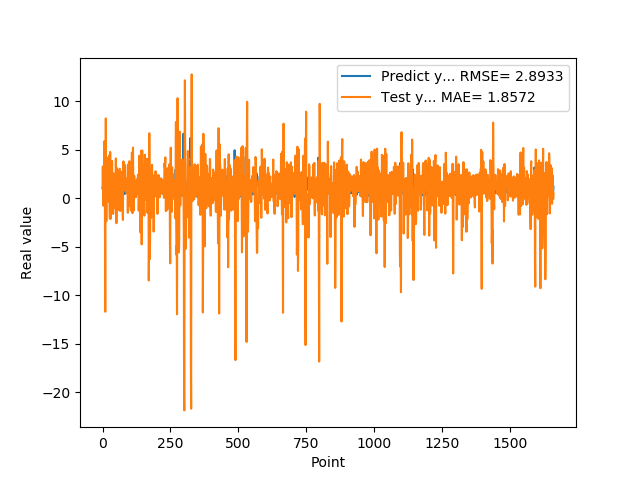

The file beside this chart, header and first rows:
1.074290990829999792e+00, 9.890770897558426311e-01
9.521890282630000035e-01, 3.269277501129549179e+00
9.879170060160000766e-01, 1.462773771946644263e+00
1.011654973029999960e+00, -7.576760367369480553e-01
0.000000000000000000e+00, 4.333985125314537279e-01
7.643579840659999736e-01, -7.324894207438116256e-01
7.788103222849999119e-01, 2.341158675980065329e+00
3.306220054629999794e+00, 5.883404911063902176e+00
1.055441975589999970e+00, 5.384797843333484657e+00
7.543110251430000801e-01, -5.186172597002991047e+00
7.915459871289999283e-01, -1.168942504092963830e+01
1.409499049189999909e+00, 1.671487984592292975e+00
8.875439763070001042e-01, 8.224189400805750338e+00
6.401469707490000660e-01, 6.674180679337669009e-01
5.082880258560000808e-01, -2.366113272204731111e+00
8.640019893649999450e-01, 1.060540027710997091e+00
5.725920200349999822e-01, 4.208351770252073187e+00
8.469420075419999971e-01, 2.269546288165480874e+00
9.181020259860001032e-01, 8.958444404800783856e-01
7.976629734039999420e-01, 1.826600194215229456e+00
9.608020186419998776e-01, 7.162000411907721853e-01
9.555831551549999192e-01, 4.058653136041836529e-01
3.470349907879999862e-01, 1.330614731295724384e+00
9.546210169789999256e-01, -3.796931932813925603e-01
1.293938040730000072e+00, 1.785754144183237635e+00
5.251880288119999962e-01, 4.444288065317175906e+00
4.773890078070000542e-01, -1.008385659683575630e+00
1.275226235389999907e+00, -2.100735893617532213e+00
8.723750114439999814e-01, 4.765815895226352517e+00
8.355640172959999390e-01, 2.883348955765832056e+00
7.321749925609999377e-01, -2.102490250220654389e+00
7.640249729160000225e-01, 2.616177289350056223e-01
4.072830080990000323e-01, 2.266393742251200383e+00
4.752210080619999610e-01, 1.193766564489421089e+00
8.781340122220000488e-01, 1.762444852133810302e+00
7.414129972460000717e-01, 3.845482575425753780e+00
1.258002042770000051e+00, 2.231182204363413746e+00
1.069700956339999953e+00, 5.626648222182029091e-01
7.274609804150000691e-01, 2.847405824486227699e-01
7.892770171170000459e-01, -1.614852238307029397e+00
6.237750053410000550e-01, 1.986473612725216942e-01
6.914690136910000007e-01, 2.556506399574165034e+00
8.557710051540000640e-01, 2.045882949301115250e+00
7.093830108640000187e-01, 2.255472392407533722e+00
1.014547944070000041e+00, 1.350571971491571821e+00
1.115731000900000103e+00, 1.003048730261894450e+00
4.182830154900000208e-01, 1.516771647671593337e+00
1.002280950550000105e+00, -1.077030211328560361e+00
1.218860983849999968e+00, 7.436445924188574974e-01
1.143296003339999922e+00, 4.095883791353908343e+00
6.528189778330000248e-01, 3.269574961977163574e-01
6.746559739110000731e-01, -2.572946959270560274e+00
6.009536385540000802e-01, 3.790187032464314987e-01
6.694570183749999348e-01, 3.103613843184544585e+00
6.538079977039999990e-01, 2.749640801099423548e+00
7.814120054240000224e-01, 1.838986761678562676e+00
1.206303954120000022e+00, 1.733294862892920341e+00
8.469259738919999725e-01, 2.101385732080958579e+00
8.286409974099999687e-01, 1.232913549278149001e-01
6.482390165329999787e-01, -1.206708160768775073e+00
5.623700022700000023e-01, 9.201346261386327274e-01
... 1,599 more rows
